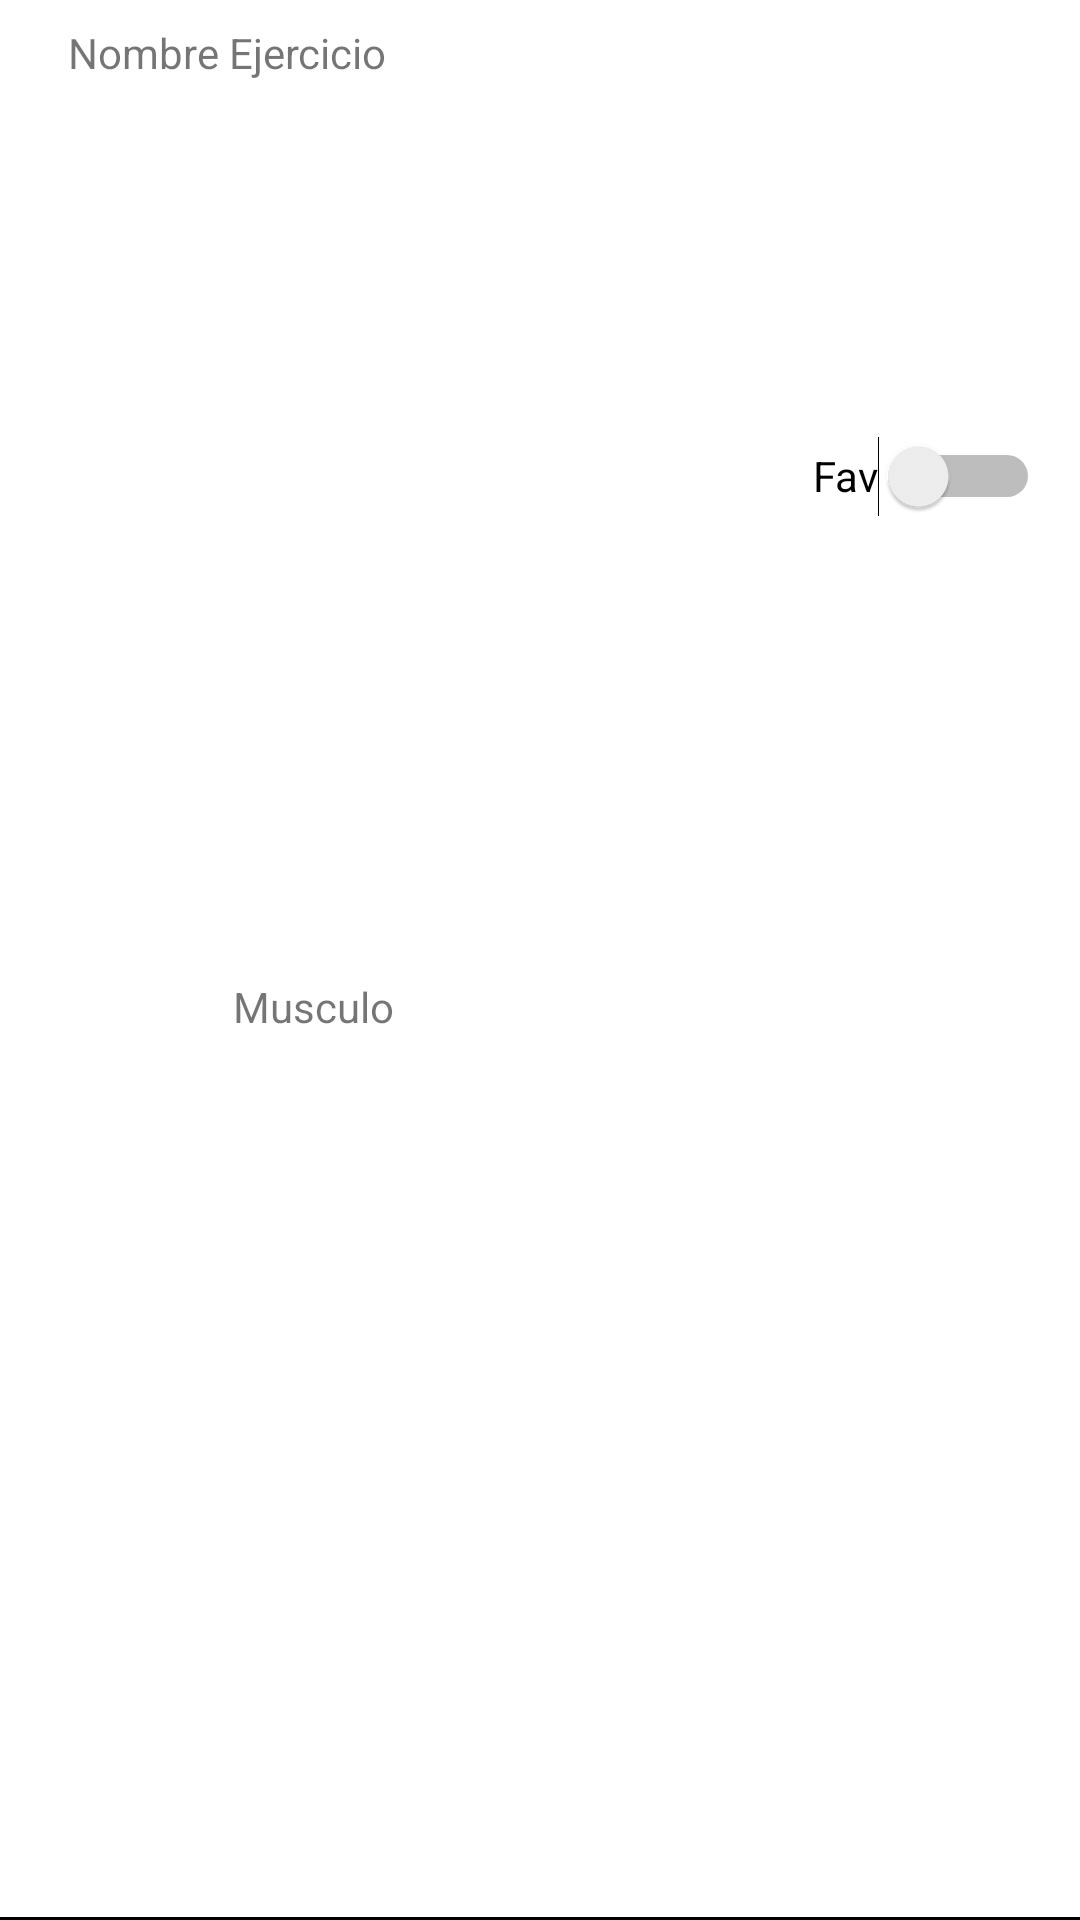

Write the Android layout XML for this screen, with the resource values it uses.
<!-- AndroidManifest.xml: application theme Theme.Tpo_Gym_App -->
<!-- res/layout/activity_item_ejercicio.xml -->
<?xml version="1.0" encoding="utf-8"?>
<androidx.constraintlayout.widget.ConstraintLayout xmlns:android="http://schemas.android.com/apk/res/android"
    xmlns:app="http://schemas.android.com/apk/res-auto"
    xmlns:tools="http://schemas.android.com/tools"
    android:layout_width="match_parent"
    android:layout_height="wrap_content">

    <TextView
        android:id="@+id/lblName"
        android:layout_width="wrap_content"
        android:layout_height="wrap_content"
        android:layout_marginTop="8dp"
        android:text="Nombre Ejercicio"
        app:layout_constraintEnd_toEndOf="parent"
        app:layout_constraintHorizontal_bias="0.09"
        app:layout_constraintStart_toStartOf="parent"
        app:layout_constraintTop_toTopOf="parent" />

    <TextView
        android:id="@+id/lblMuscle"
        android:layout_width="wrap_content"
        android:layout_height="wrap_content"
        android:layout_marginTop="10dp"
        android:layout_marginBottom="6dp"
        android:text="Musculo"
        app:layout_constraintBottom_toBottomOf="parent"
        app:layout_constraintEnd_toEndOf="parent"
        app:layout_constraintHorizontal_bias="0.254"
        app:layout_constraintStart_toStartOf="parent"
        app:layout_constraintTop_toBottomOf="@+id/lblName" />

    <Switch
        android:id="@+id/switch_Favoritos"
        android:layout_width="wrap_content"
        android:layout_height="wrap_content"
        android:minHeight="48dp"
        android:text="Fav"
        app:layout_constraintBottom_toTopOf="@+id/vh_separator"
        app:layout_constraintEnd_toEndOf="parent"
        app:layout_constraintHorizontal_bias="0.953"
        app:layout_constraintStart_toStartOf="parent"
        app:layout_constraintTop_toTopOf="parent"
        app:layout_constraintVertical_bias="0.228" />

    <View
        android:id="@+id/vh_separator"
        android:layout_width="match_parent"
        android:layout_height="1dp"
        android:background="@color/black"
        app:layout_constraintBottom_toBottomOf="parent"
        app:layout_constraintEnd_toEndOf="parent"
        app:layout_constraintStart_toStartOf="parent" />

</androidx.constraintlayout.widget.ConstraintLayout>
<!-- resources referenced by this layout -->
<resources>
  <style name="Theme.Tpo_Gym_App" parent="Theme.MaterialComponents.DayNight.DarkActionBar">
          
          <item name="colorPrimary">@color/purple_500</item>
          <item name="colorPrimaryVariant">@color/purple_700</item>
          <item name="colorOnPrimary">@color/white</item>
          
          <item name="colorSecondary">@color/teal_200</item>
          <item name="colorSecondaryVariant">@color/teal_700</item>
          <item name="colorOnSecondary">@color/black</item>
          
          <item name="android:statusBarColor" tools:targetApi="l">?attr/colorPrimaryVariant</item>
          
      </style>
  <!-- not gathered from this repository: default colours our renderer supplied (Android Studio template values) -->
  <color name="purple_500">#FF6200EE</color>
  <color name="purple_700">#FF3700B3</color>
  <color name="teal_200">#FF03DAC5</color>
  <color name="teal_700">#FF018786</color>
  <color name="black">#FF000000</color>
  <color name="white">#FFFFFFFF</color>
</resources>
